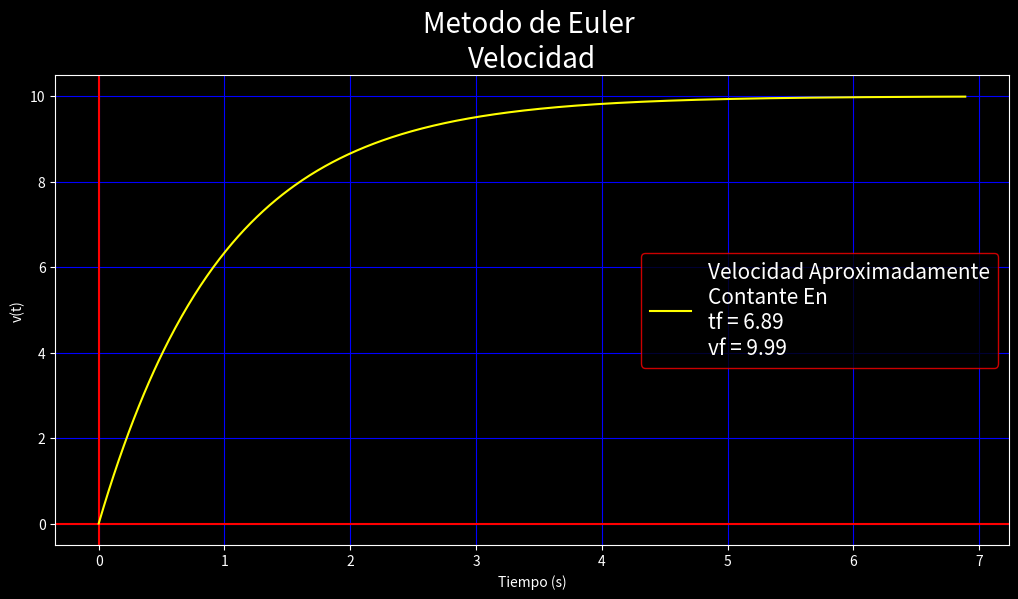

The matplotlib source for this figure:
"""
Nombre: P04-OscarCastro Movimiento Con Velocidad No Lineal
Fecha Inicio:
Fecha Final:
Autor: Oscar Joel Castro Contreras
Descripcion:

-------------Metodo de Euler----------------

"""

import numpy as np
import matplotlib.pyplot as plt

# Funciones------------------------------
     
def Metodo_De_Euler(v0,t0,tf,h,N):
     global i 
     tf = 1000000
     vg = [v0] # Lista para guardan las interaciones de v(t)
     tg = [t0] # Lista para guardar las interaciones del tiempo
     while t0 < tf:
          v0 = v0 + (a - b*v0)*h # Metodo de Euler
          vg.append(v0)
          t0 += h
          tg.append(t0)
          if v0 >= vg[i] - h**2 and v0 <= vg[i] + h**2: # Criterio de paro cuando v(t) es aproximadamente contante
               tf = t0
          i += 1
     t0 = 0
     return Grafica(vg,tg,t0,tf,N)
     
def Grafica(vg,tg,t0,tf,N):     
     m = np.linspace(t0,tf,1001)
          
     plt.style.use("dark_background") 
     fig, g = plt.subplots(dpi = 110, figsize = (12.3,6.1), facecolor = "blue")
     g.set_title(N, fontsize = 20)
     g.set_xlabel("Tiempo (s)")
     g.set_ylabel("v(t)")
     g.grid(color = "blue")
     g.axhline(color = "red")
     g.axvline(color = "red")
     g.plot(tg,vg, color = "yellow", label = f"Velocidad Aproximadamente\nContante En\ntf = {round(tf,4)}\nvf = {round(vg[i],2)}")
     g.legend(edgecolor = "red", fontsize = 15)
     plt.show()

#Variables------------------------------

v0 = 0    # Velocidad inicial
a = 10    # Constante
b = 1     # Constante
t0 = 0    # Tiempo inicial
tf = 0
i = 0
h = .01   # Tamaños de paso

# Aplicacion del Metodo de Euler para encontrar la solucion numerica de la Ec. Dif.

Metodo_De_Euler(v0,t0,tf,h,f"Metodo de Euler \nVelocidad")